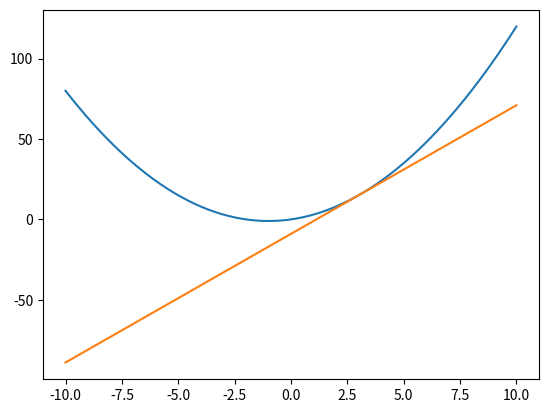

Source code (Python):
#!/usr/bin/env python3
import numpy as np
import matplotlib.pyplot as plt
import math
import sympy as sym

def d_forward(f_x, x_1,h):
    x = sym.Symbol('x')
    f_x = f_x
    x_1 = x_1
    h = h
	#funcs = vars(math)

	#dx_dy =  ( eval(f_x, funcs, dict( x=x_1+h)) - eval(f_x, funcs, dict( x=x_1))) / h
    dx_dy = (f_x.subs(x, x_1 + h) - f_x.subs(x, x_1)) / h

    return dx_dy

def d_backward(f_x, x_1,h):
    x = sym.Symbol('x')
    f_x = f_x
    x_1 = x_1
    h = h

	#dx_dy =  ( eval(f_x, funcs, dict( x=x_1)) - eval(f_x, funcs, dict( x=x_1-h))) / h
    dx_dy = (f_x.subs(x, x_1) - f_x.subs(x, x_1 - h)) / h
    return dx_dy

def d_central(f_x, x_1,h):
    x = sym.Symbol('x')

    f_x =f_x
    x_1 = x_1
    h = h
    funcs = vars(math)

	#dx_dy =  ( eval(f_x, funcs, dict( x=x_1+h)) - eval(f_x, funcs, dict( x=x_1-h))) / (2*h)
    dx_dy = (f_x.subs(x, x_1 + h) - f_x.subs(x, x_1 - h)) / (2 * h)
    return dx_dy

def main():

    x = sym.Symbol('x')

    f_x = x**2+2*x
    print (f_x)
    x_1 = 3
    h = 1
    dx_dy_forward	= 	d_forward(f_x, x_1, h)
    dx_dy_backward	=	d_backward(f_x, x_1, h)
    dx_dy_central 	=	d_central(f_x, x_1, h)

    print('Forward derivation:  ' , dx_dy_forward)
    print('Backward derivation: ' , dx_dy_backward)
    print('Central derivation:  ' , dx_dy_central)
	#----------------------
	# ~ valueIntegral = IrapezoidalIntegral(f_x,less_limit,high_limit,divitions)
	# ~ print (valueIntegral)

    graf_start = -10
    graf_finish = 10
    incre = 0.1
    x_y = np.zeros(( int((graf_finish-graf_start)/incre+1), 3))
    i = 0
    for j in np.arange(graf_start, graf_finish+incre, incre):
        x_y[i,0] = j
        x_y[i,1] = f_x.subs(x, j)
        x_y[i,2] = dx_dy_central * j + f_x.subs(x, x_1) - dx_dy_central * x_1
        i += 1

    plt.plot(x_y[:,0],x_y[:,1])
    plt.plot(x_y[:,0],x_y[:,2])
	# ~ plt.plot([0,1],[np.exp(0*2),np.exp(1*2)])
	# ~ plt.legend(['e^x^2','Recta del trapecio'])

    plt.show()


if __name__ == "__main__":
    print("Diferenciation --- Starting...\n\n")
    try:
        main()
    except ValueError:
        print (ValueError)
    pass
